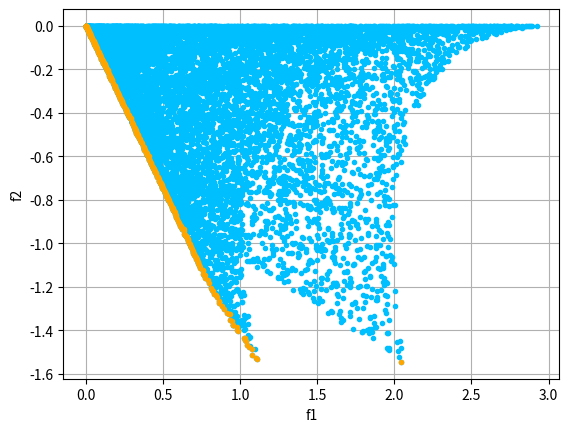

Write the Python code that produced this figure.
import numpy as np
import matplotlib.pyplot as plt
import random

BrTacaka = 10000

Tacka = np.random.uniform(-1.0, 1.0, (BrTacaka, 5))


for i in range(BrTacaka):
    while Tacka[i][0] * Tacka[i][1] + 0.25 < 0:
           Tacka[i][0] = random.uniform(-1.0, 1.0)
           Tacka[i][1] = random.uniform(-1.0, 1.0)

for i in range(BrTacaka):
    Tacka[i][2] = 2*(Tacka[i][0]**2) + Tacka[i][1]**2
    Tacka[i][3] = -((Tacka[i][0] - Tacka[i][1])**2)
    Tacka[i][4] = 1

for i in range(BrTacaka):
    for j in range(BrTacaka):
        if Tacka[j][2] < Tacka[i][2] and Tacka[j][3] < Tacka[i][3]:
            Tacka[i][4] = 0
            break

plt.figure("Zadatak 11")
plt.xlabel("f1")
plt.ylabel("f2")
plt.grid()

for i in range(BrTacaka):
    plt.plot(Tacka[i][2], Tacka[i][3], color="deepskyblue", marker=".")

for i in range(BrTacaka):
    if Tacka[i][4] == 1:
        plt.plot(Tacka[i][2], Tacka[i][3], color='orange', marker=".")

plt.show()